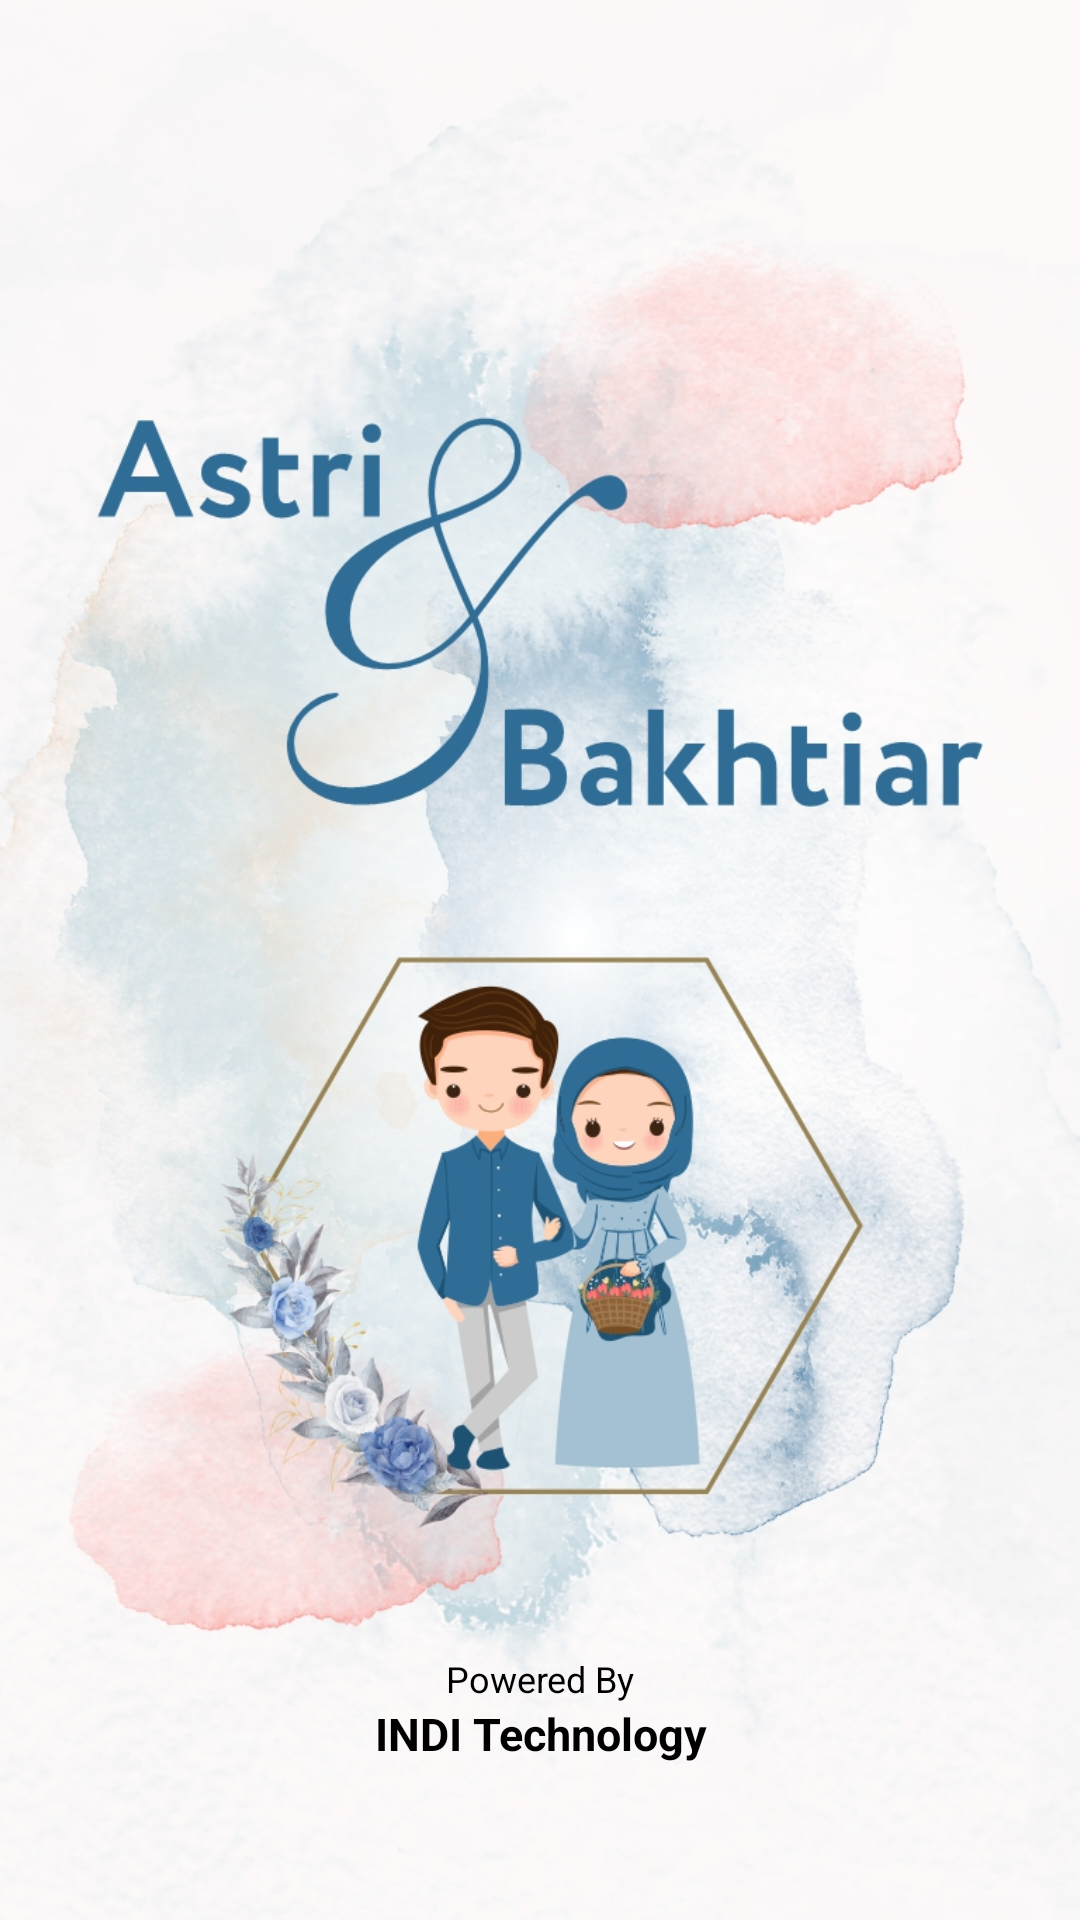

Layout XML and referenced resources for this Android screen:
<!-- AndroidManifest.xml: application theme Theme.AplikasiUndangan -->
<!-- res/layout/activity_about.xml -->
<?xml version="1.0" encoding="utf-8"?>
<androidx.constraintlayout.widget.ConstraintLayout xmlns:android="http://schemas.android.com/apk/res/android"
    xmlns:app="http://schemas.android.com/apk/res-auto"
    xmlns:tools="http://schemas.android.com/tools"
    android:layout_width="match_parent"
    android:layout_height="match_parent"
    tools:context=".ui.AboutActivity">

    <ImageView
        android:id="@+id/imageView"
        android:layout_width="match_parent"
        android:layout_height="match_parent"
        android:src="@drawable/splash_screen" />

    <TextView
        android:id="@+id/textView"
        android:layout_width="match_parent"
        android:layout_height="wrap_content"
        android:text="Powered By"
        android:textAlignment="center"
        android:textColor="@color/black"
        android:textSize="12sp"
        app:layout_constraintBottom_toTopOf="@+id/textView2" />

    <TextView
        android:id="@+id/textView2"
        android:layout_width="match_parent"
        android:layout_height="wrap_content"
        android:layout_marginBottom="52dp"
        android:text="INDI Technology"
        android:textAlignment="center"
        android:textColor="@color/black"
        android:textSize="15sp"
        android:textStyle="bold"
        app:layout_constraintBottom_toBottomOf="@+id/imageView"
        app:layout_constraintEnd_toEndOf="parent"
        app:layout_constraintStart_toStartOf="parent" />

</androidx.constraintlayout.widget.ConstraintLayout>
<!-- resources referenced by this layout -->
<resources>
  <color name="black">#FF000000</color>
  <!-- drawable splash_screen: jpg bitmap (drawable-v24, 477429 bytes) -->
  <style name="Theme.AplikasiUndangan" parent="Theme.MaterialComponents.Light.DarkActionBar">
          
          <item name="colorPrimary">@color/purple_500</item>
          <item name="colorPrimaryVariant">@color/purple_700</item>
          <item name="colorOnPrimary">@color/white</item>
          
          <item name="colorSecondary">@color/teal_200</item>
          <item name="colorSecondaryVariant">@color/teal_700</item>
          <item name="colorOnSecondary">@color/black</item>
          
          <item name="android:statusBarColor" tools:targetApi="l">?attr/colorPrimaryVariant</item>
          
      </style>
  <color name="purple_500">#2F6D96</color>
  <color name="purple_700">#2F6D96</color>
  <color name="white">#FFFFFFFF</color>
  <color name="teal_200">#2F6D96</color>
  <color name="teal_700">#2F6D96</color>
</resources>
